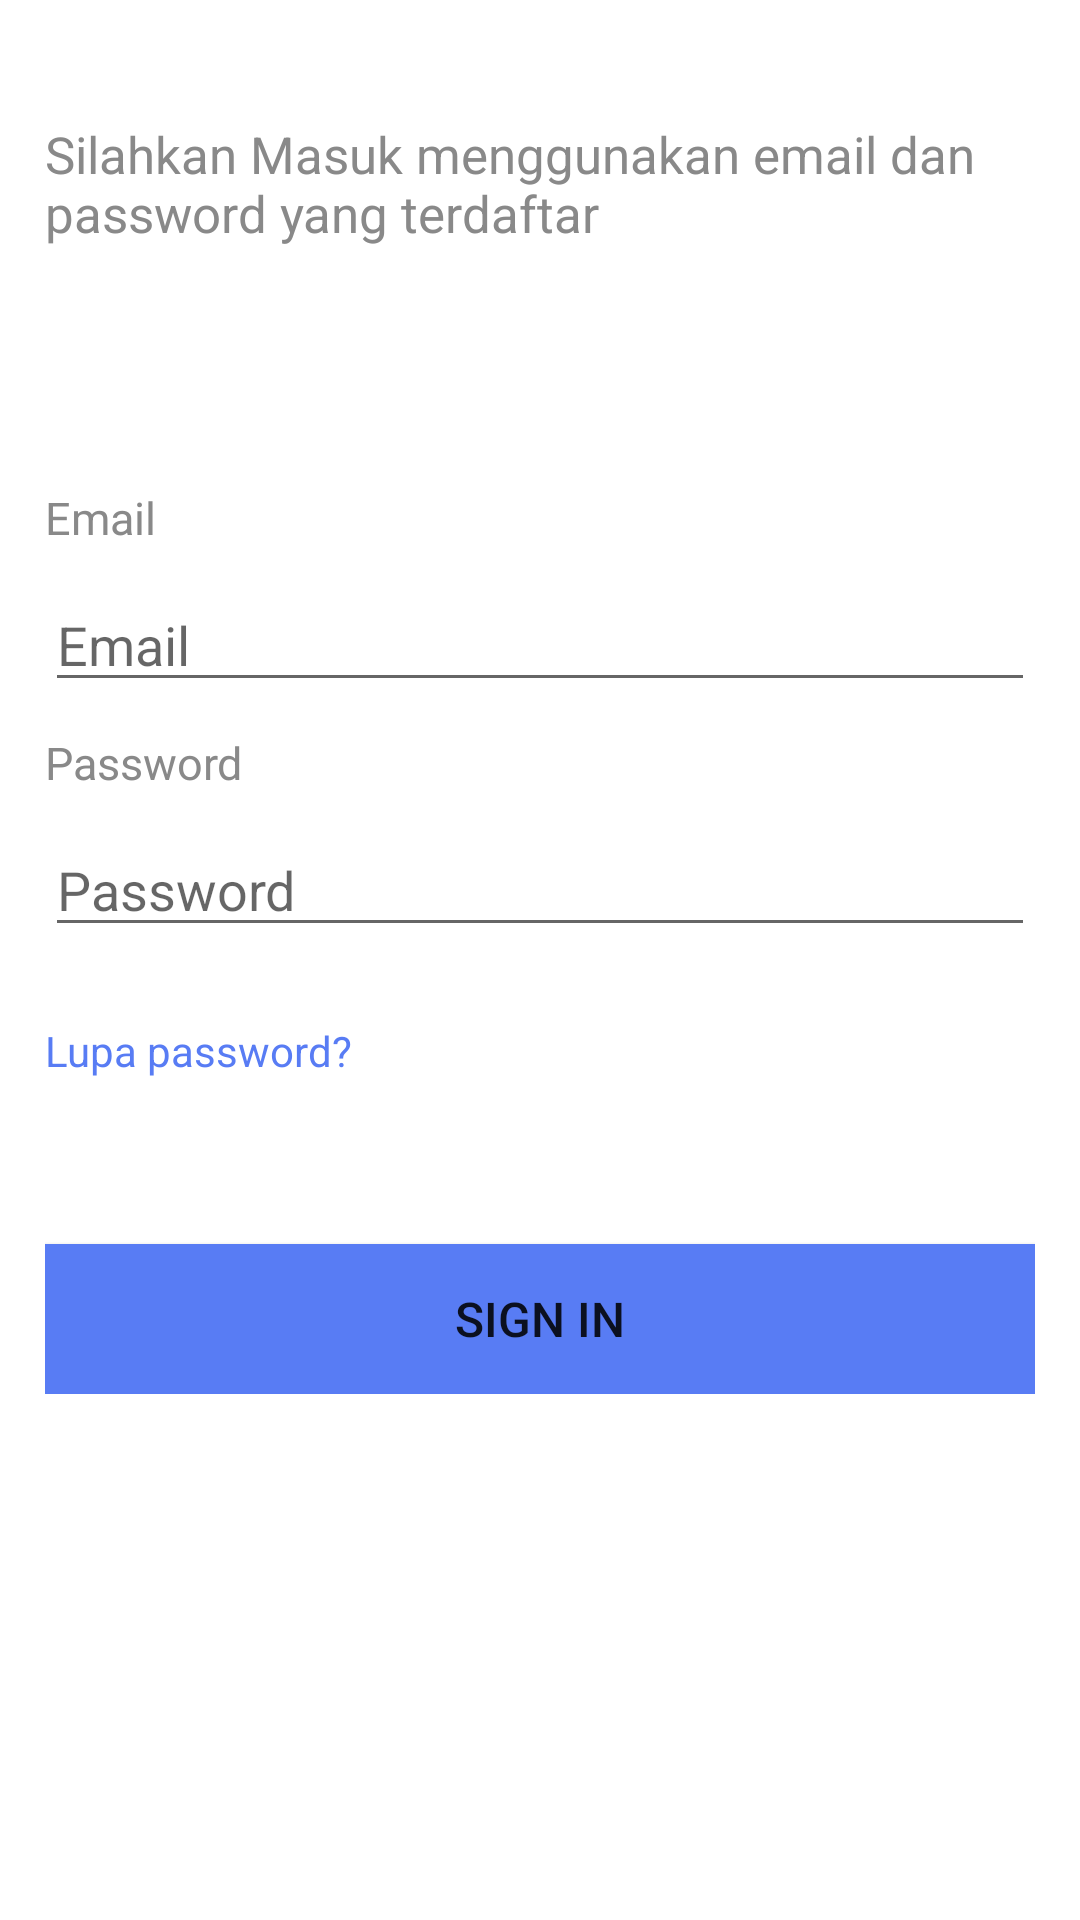

Layout XML and referenced resources for this Android screen:
<!-- AndroidManifest.xml: application theme Theme.CustomTheme -->
<!-- res/layout/activity_login.xml -->
<?xml version="1.0" encoding="utf-8"?>
<androidx.constraintlayout.widget.ConstraintLayout xmlns:android="http://schemas.android.com/apk/res/android"
    xmlns:app="http://schemas.android.com/apk/res-auto"
    xmlns:tools="http://schemas.android.com/tools"
    android:layout_width="match_parent"
    android:layout_height="match_parent"
    tools:context=".LoginActivity">

    <TextView
        android:id="@+id/signInDescription"
        android:layout_width="wrap_content"
        android:layout_height="wrap_content"
        android:text="@string/sign_in_description"
        android:textSize="17sp"
        android:textColor="@color/gray"
        android:layout_marginTop="25dp"
        android:padding="15dp"
        app:layout_constraintEnd_toEndOf="parent"
        app:layout_constraintStart_toStartOf="parent"
        app:layout_constraintTop_toTopOf="parent" />

    <LinearLayout
        android:layout_width="match_parent"
        android:layout_height="wrap_content"
        android:orientation="vertical"
        android:layout_margin="10dp"
        android:padding="5dp"
        app:layout_constraintBottom_toBottomOf="parent"
        app:layout_constraintEnd_toEndOf="parent"
        app:layout_constraintStart_toStartOf="parent"
        app:layout_constraintTop_toBottomOf="@+id/signInDescription"
        app:layout_constraintVertical_bias="0.200" >

        <TextView
            android:id="@+id/textView3"
            android:layout_width="match_parent"
            android:layout_height="wrap_content"
            android:layout_marginVertical="10dp"
            android:text="@string/email_title"
            android:textColor="@color/gray"
            android:textSize="15sp" />

        <EditText
            android:id="@+id/edtEmail"
            android:layout_width="match_parent"
            android:layout_height="wrap_content"
            android:hint="@string/email_title"
            android:ems="10"
            android:inputType="textEmailAddress" />

        <TextView
            android:id="@+id/textView4"
            android:layout_width="match_parent"
            android:layout_height="wrap_content"
            android:layout_marginVertical="10dp"
            android:text="@string/password_title"
            android:textColor="@color/gray"
            android:textSize="15sp" />

        <EditText
            android:id="@+id/edtPassword"
            android:layout_width="match_parent"
            android:layout_height="wrap_content"
            android:hint="@string/password_title"
            android:ems="10"
            android:inputType="textPassword" />

        <TextView
            android:id="@+id/tvForgotPassword"
            android:layout_width="match_parent"
            android:layout_height="wrap_content"
            android:layout_marginVertical="25dp"
            android:text="@string/forgot_password"
            android:textColor="@color/blue" />

        <Button
            android:id="@+id/btnSignIn"
            android:layout_width="match_parent"
            android:layout_height="50dp"
            android:layout_marginTop="30dp"
            android:background="@color/blue"
            android:text="@string/btn_sign_in"
            android:textSize="16sp" />
    </LinearLayout>

</androidx.constraintlayout.widget.ConstraintLayout>
<!-- resources referenced by this layout -->
<resources>
  <color name="blue">#587CF4</color>
  <color name="gray">#898989</color>
  <string name="btn_sign_in">Sign in</string>
  <string name="email_title">Email</string>
  <string name="forgot_password">Lupa password?</string>
  <string name="password_title">Password</string>
  <string name="sign_in_description">Silahkan Masuk menggunakan email dan password yang terdaftar</string>
  <style name="Theme.CustomTheme" parent="Theme.MaterialComponents.DayNight.DarkActionBar">
          
          <item name="colorPrimary">@color/blue</item>
  
          <item name="colorOnPrimary">@color/white</item>
          
  
          <item name="colorSecondaryVariant">@color/teal_700</item>
          <item name="colorOnSecondary">@color/black</item>
          
  
          
      </style>
  <color name="white">#FFFFFFFF</color>
  <color name="teal_700">#FF018786</color>
  <color name="black">#FF000000</color>
</resources>
